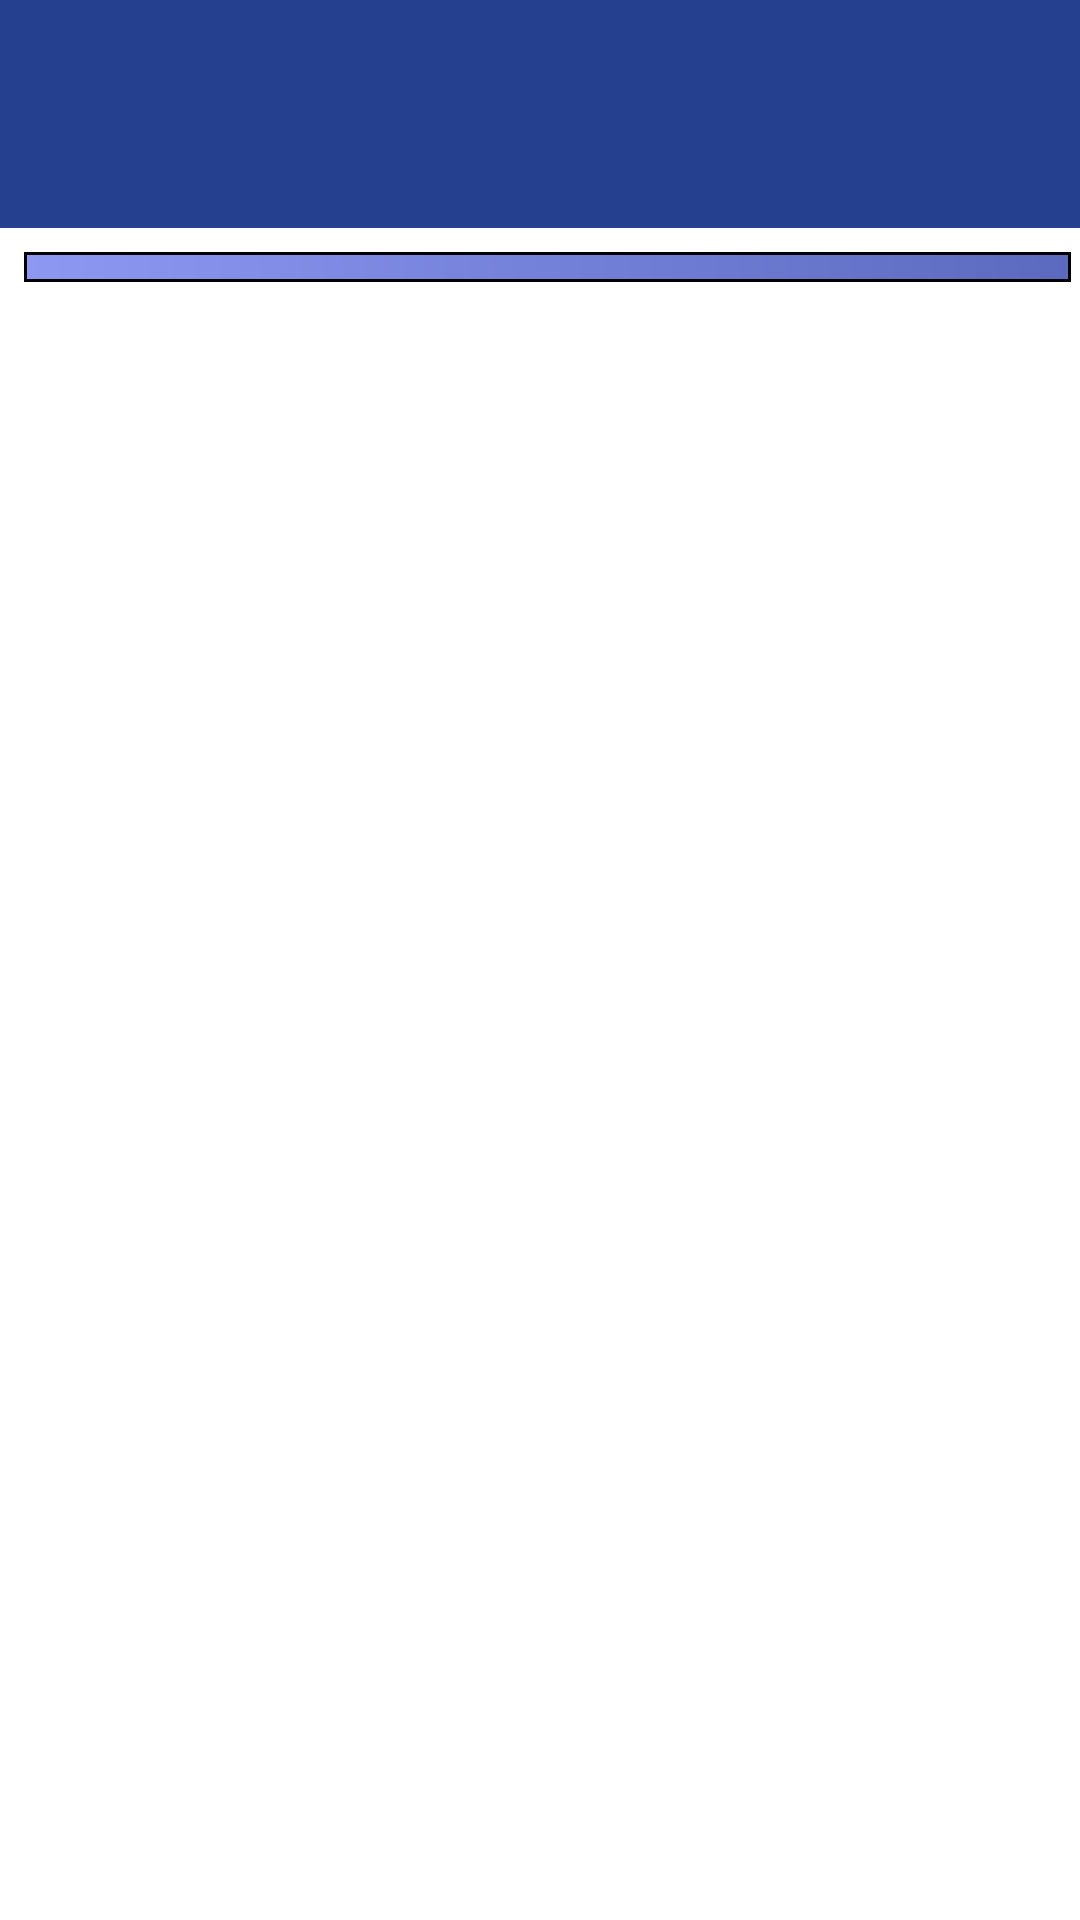

Layout XML and referenced resources for this Android screen:
<!-- AndroidManifest.xml: application theme AppTheme -->
<!-- res/layout/activity_game.xml -->
<?xml version="1.0" encoding="utf-8"?>
<android.support.constraint.ConstraintLayout xmlns:android="http://schemas.android.com/apk/res/android"
    xmlns:app="http://schemas.android.com/apk/res-auto"
    xmlns:tools="http://schemas.android.com/tools"
    android:layout_width="match_parent"
    android:layout_height="match_parent"
    android:background="@drawable/background_gradient"
    tools:context=".game.CharacterGameActivity">

    <TextView
        android:id="@+id/tvTitle"
        android:layout_width="0dp"
        android:layout_height="wrap_content"
        android:background="@color/primaryDarkColor"
        android:gravity="center"
        android:padding="8dp"
        android:textAppearance="@android:style/TextAppearance.Material.Display2"
        android:textColor="@color/primaryTextColor"
        app:layout_constraintEnd_toEndOf="parent"
        app:layout_constraintStart_toStartOf="parent"
        app:layout_constraintTop_toTopOf="parent" />

    <ScrollView
        android:id="@+id/svSerial"
        android:layout_width="match_parent"
        android:layout_height="wrap_content"
        android:layout_marginStart="8dp"
        android:layout_marginTop="8dp"
        android:layout_marginEnd="3dp"
        android:layout_marginBottom="8dp"
        android:background="@drawable/background_primary_gradient_border"
        android:fillViewport="false"
        android:padding="5dp"
        android:scrollbars="none"
        app:layout_constraintBottom_toTopOf="@+id/tlButtons"
        app:layout_constraintEnd_toEndOf="parent"
        app:layout_constraintHorizontal_bias="1.0"
        app:layout_constraintStart_toStartOf="parent"
        app:layout_constraintTop_toBottomOf="@+id/tvTitle"
        app:layout_constraintVertical_bias="0.0">

        <LinearLayout
            android:id="@+id/llSerialView"
            android:layout_width="match_parent"
            android:layout_height="wrap_content"
            android:orientation="horizontal"
            tools:layout_editor_absoluteX="8dp"
            tools:layout_editor_absoluteY="77dp" />
    </ScrollView>

    <View
        android:id="@+id/divider3"
        android:layout_width="0dp"
        android:layout_height="1dp"
        android:layout_marginStart="8dp"
        android:background="@android:color/black"
        android:visibility="invisible"
        app:layout_constraintEnd_toEndOf="parent"
        app:layout_constraintStart_toStartOf="parent"
        app:layout_constraintTop_toBottomOf="@+id/svSerial" />

    <View
        android:id="@+id/divider2"
        android:layout_width="0dp"
        android:layout_height="1dp"
        android:layout_marginStart="8dp"
        android:background="@android:color/black"
        android:visibility="invisible"
        app:layout_constraintBottom_toTopOf="@+id/svSerial"
        app:layout_constraintEnd_toEndOf="parent"
        app:layout_constraintStart_toStartOf="parent" />

    <TableLayout
        android:id="@+id/tlButtons"
        android:layout_width="wrap_content"
        android:layout_height="wrap_content"
        android:layout_marginStart="8dp"
        android:layout_marginEnd="8dp"
        android:layout_marginBottom="8dp"
        app:layout_constraintBottom_toBottomOf="parent"
        app:layout_constraintEnd_toEndOf="parent"
        app:layout_constraintStart_toStartOf="parent" />

</android.support.constraint.ConstraintLayout>
<!-- resources referenced by this layout -->
<resources>
  <color name="primaryDarkColor">#25408e</color>
  <color name="primaryTextColor">#ffffff</color>
  <!-- drawable background_gradient (drawable-hdpi) -->
  <?xml version="1.0" encoding="utf-8"?>
  <shape xmlns:android="http://schemas.android.com/apk/res/android"
      android:shape="rectangle">
  
      <gradient
          android:angle="45"
          android:endColor="@color/background"
          android:startColor="@color/background"
          android:type="linear" />
  
  </shape>
  <!-- drawable background_primary_gradient_border (drawable) -->
  <?xml version="1.0" encoding="utf-8"?>
  <shape xmlns:android="http://schemas.android.com/apk/res/android"
      android:shape="rectangle">
  
      <gradient
          android:angle="45"
          android:endColor="@color/primaryColor"
          android:startColor="@color/primaryLightColor"
          android:type="linear" />
  
      <stroke android:width="1dp"
          android:color="@android:color/black"/>
  </shape>
  <style name="AppTheme" parent="AppTheme.Base">
      </style>
  <color name="background">#ffffff</color>
  <color name="primaryColor">#5b6abf</color>
  <color name="primaryLightColor">#8d98f2</color>
  <style name="AppTheme.Base" parent="Base.Theme.AppCompat.Light.DarkActionBar">
          <item name="windowNoTitle">true</item>
          <item name="windowActionBar">false</item>
          <item name="colorPrimary">@color/primaryColor</item>
          <item name="colorPrimaryDark">@color/primaryDarkColor</item>
          <item name="colorAccent">@color/secondaryColor</item>
      </style>
  <color name="secondaryColor">#76ff03</color>
</resources>
